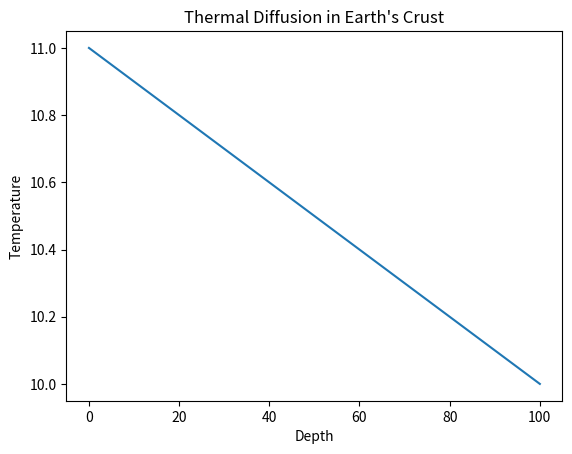

Write the Python code that produced this figure.
#!/usr/bin/env python
from __future__ import division
import numpy as np
import matplotlib.pyplot as plt

"""
Calculates the temperature profile of the crust as a function 
of depth up to 20 metres and time up to 10 years.
Modified heat.py from textbook. 
"""

__author__ = "Eric Yeung"

# Constants
L = 20        # Depth in metres
D = 0.1       # Thermal diffusivity (m^2/day)
N = 100       # Number of divisions in grid
a = L/N       # Grid spacing
h = 1e-3     # Time-step
epsilon = h/100

Tmid = 10.0   # Temperature everywhere except surface and 20m
Thi = 11.0    # Temperature at 20m, deepest point

# Temperature at the surface
def T0(t):
	A = 10
	B = 12
	tau = 365
	return A + B*np.sin(2*np.pi*t/tau)

# Times to plot the temperature profile for the last year in three month intervals
# 10 years so multiply by 10, plot last year
"""
t1 = epsilon
t2 = t1 + 3376
t3 = t2 + (30 + 31 + 30)
t4 = t3 + (31 + 31 + 30)
t5 = t4 + (31 + 30 + 31)
tend = t5 + epsilon
"""
t1 = 365*9
t2 = t1 + (30 + 31 + 30)
t3 = t2 + (30 + 31 + 30)
t4 = t3 + (31 + 31 + 30)
t5 = t4 + (31 + 30 + 31)

# Create arrays
T = np.empty(N+1,float)
T[0] = Thi
T[N] = T0(epsilon)
T[1:N] = Tmid
Tp = np.empty(N+1,float)
Tp[0] = Thi
Tp[N] = T0(epsilon)

# Main loop
t = 0.0
c = h*D/(a*a)

while t < t1:

    Tp[1:N] = T[1:N] + c*(T[0:N-1] + T[2:N+1] - 2*T[1:N])
    T, Tp = Tp, T
    t += h

    # Make plots at the given times
    if abs(t - t1) < epsilon:
        plt.plot(T)
    if abs(t - t2) < epsilon:
        plt.plot(T)
    if abs(t - t3) < epsilon:
        plt.plot(T)
    if abs(t - t4) < epsilon:
        plt.plot(T)
    if abs(t - t5) < epsilon:
        plt.plot(T)

plt.xlabel("Depth")
plt.ylabel("Temperature")
plt.title("Thermal Diffusion in Earth's Crust")

plt.show()
